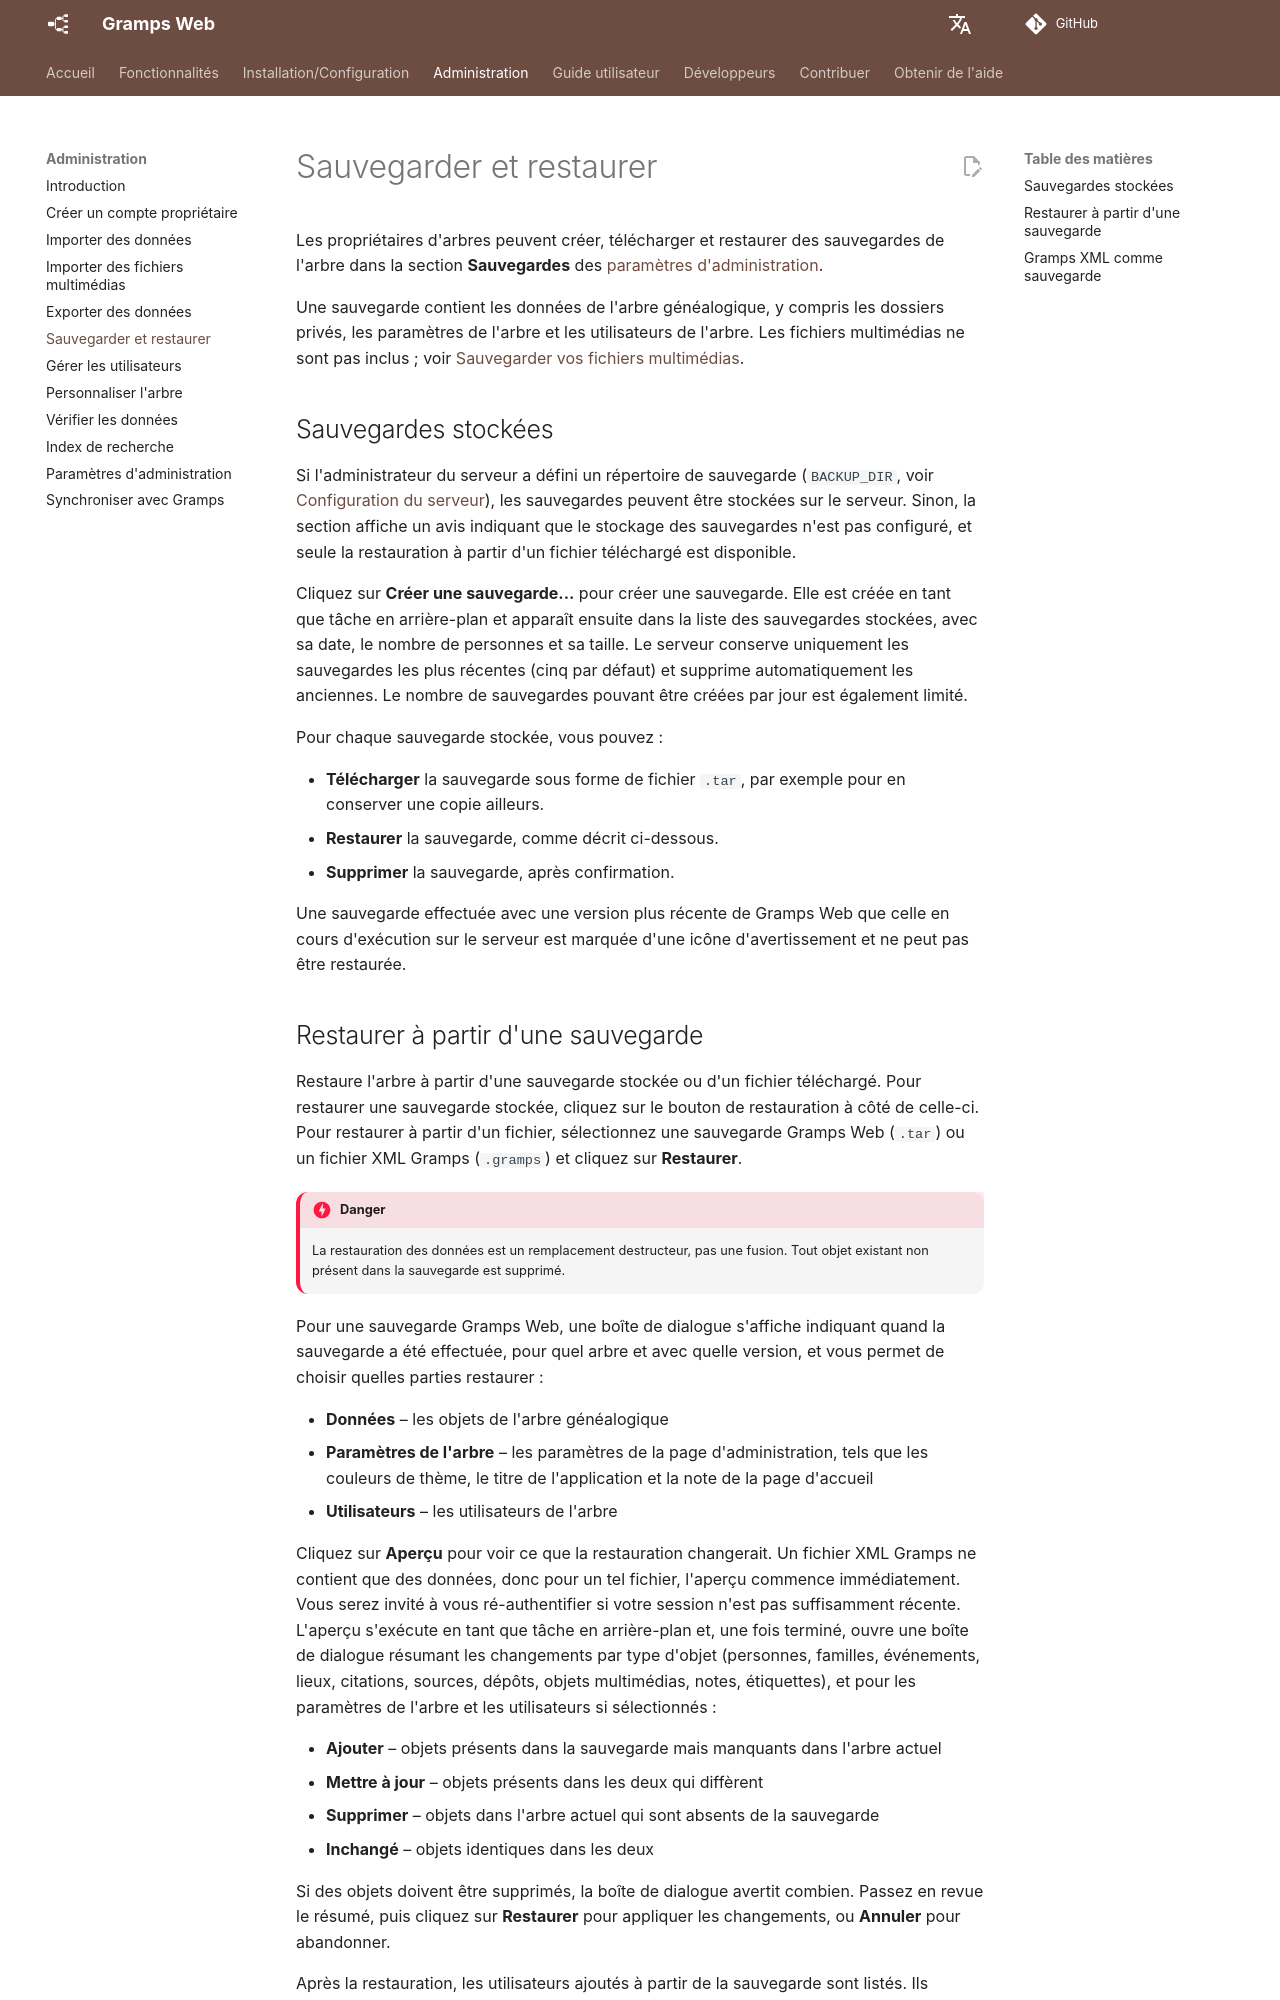

repository: gramps-project/gramps-web-docs · page: fr/administration/backups/index.html · generator: mkdocs

# Sauvegarder et restaurer

Les propriétaires d'arbres peuvent créer, télécharger et restaurer des sauvegardes de l'arbre dans la section **Sauvegardes** des [paramètres d'administration](settings.md).

Une sauvegarde contient les données de l'arbre généalogique, y compris les dossiers privés, les paramètres de l'arbre et les utilisateurs de l'arbre. Les fichiers multimédias ne sont pas inclus ; voir [Sauvegarder vos fichiers multimédias](export.md#back-up-your-media-files).

## Sauvegardes stockées

Si l'administrateur du serveur a défini un répertoire de sauvegarde (`BACKUP_DIR`, voir [Configuration du serveur](../install_setup/configuration.md)), les sauvegardes peuvent être stockées sur le serveur. Sinon, la section affiche un avis indiquant que le stockage des sauvegardes n'est pas configuré, et seule la restauration à partir d'un fichier téléchargé est disponible.

Cliquez sur **Créer une sauvegarde...** pour créer une sauvegarde. Elle est créée en tant que tâche en arrière-plan et apparaît ensuite dans la liste des sauvegardes stockées, avec sa date, le nombre de personnes et sa taille. Le serveur conserve uniquement les sauvegardes les plus récentes (cinq par défaut) et supprime automatiquement les anciennes. Le nombre de sauvegardes pouvant être créées par jour est également limité.

Pour chaque sauvegarde stockée, vous pouvez :

- **Télécharger** la sauvegarde sous forme de fichier `.tar`, par exemple pour en conserver une copie ailleurs.
- **Restaurer** la sauvegarde, comme décrit ci-dessous.
- **Supprimer** la sauvegarde, après confirmation.

Une sauvegarde effectuée avec une version plus récente de Gramps Web que celle en cours d'exécution sur le serveur est marquée d'une icône d'avertissement et ne peut pas être restaurée.
